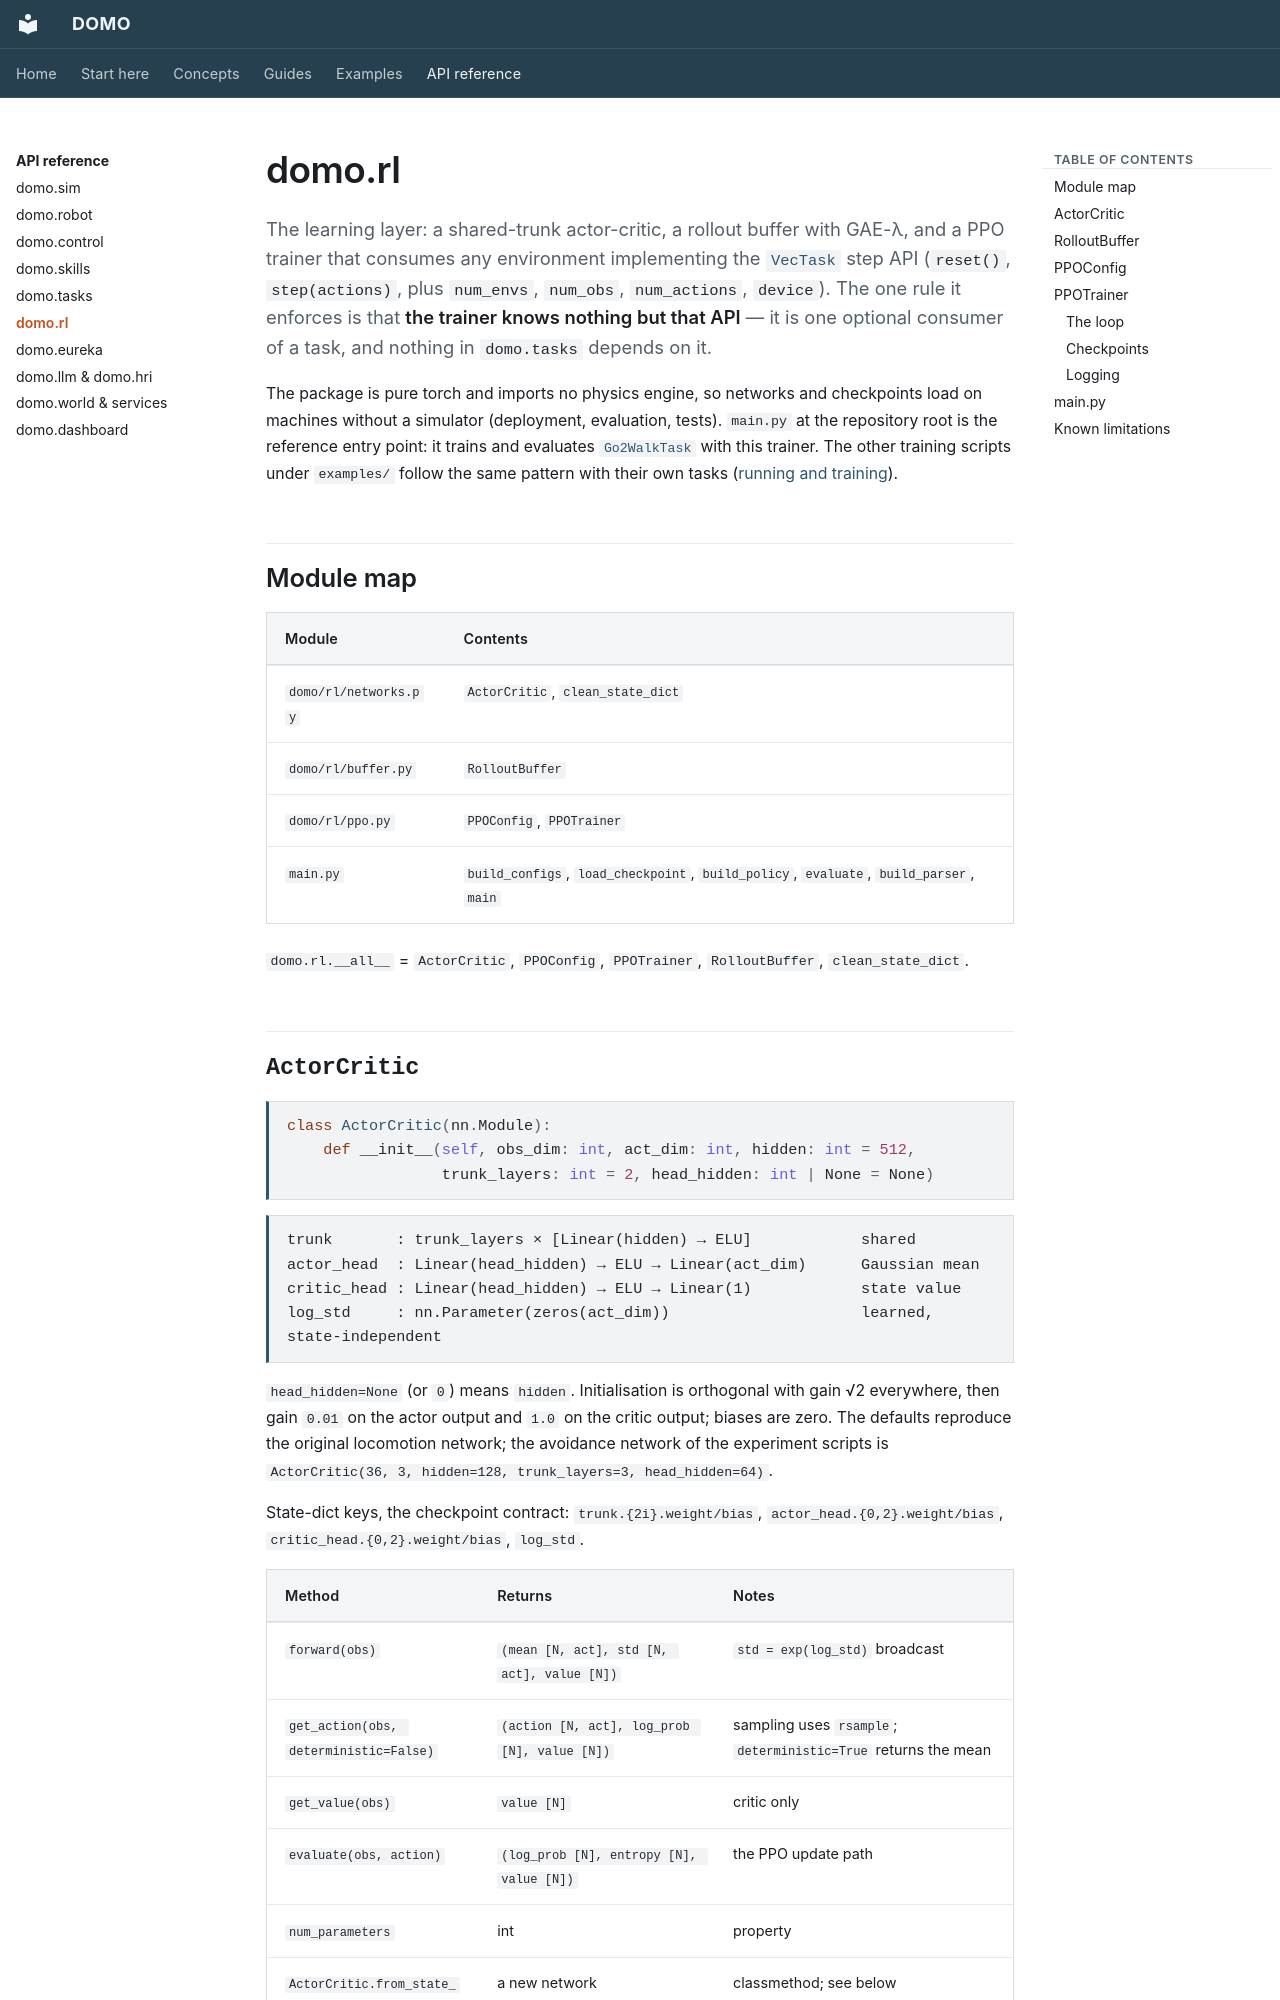

repository: r-sendra/domo · page: api/rl/index.html · generator: mkdocs

# domo.rl

The learning layer: a shared-trunk actor-critic, a rollout buffer with GAE-λ,
and a PPO trainer that consumes any environment implementing the
[`VecTask`](tasks.md#vectask) step API (`reset()`, `step(actions)`, plus
`num_envs`, `num_obs`, `num_actions`, `device`). The one rule it enforces is
that **the trainer knows nothing but that API** — it is one optional consumer
of a task, and nothing in `domo.tasks` depends on it.

The package is pure torch and imports no physics engine, so networks and
checkpoints load on machines without a simulator (deployment, evaluation,
tests). `main.py` at the repository root is the reference entry point: it
trains and evaluates [`Go2WalkTask`](tasks.md#go2walktask) with this trainer.
The other training scripts under `examples/` follow the same pattern with
their own tasks ([running and training](../guides/running.md)).

## Module map

| Module | Contents |
|--------|----------|
| `domo/rl/networks.py` | `ActorCritic`, `clean_state_dict` |
| `domo/rl/buffer.py` | `RolloutBuffer` |
| `domo/rl/ppo.py` | `PPOConfig`, `PPOTrainer` |
| `main.py` | `build_configs`, `load_checkpoint`, `build_policy`, `evaluate`, `build_parser`, `main` |

`domo.rl.__all__` = `ActorCritic`, `PPOConfig`, `PPOTrainer`,
`RolloutBuffer`, `clean_state_dict`.
